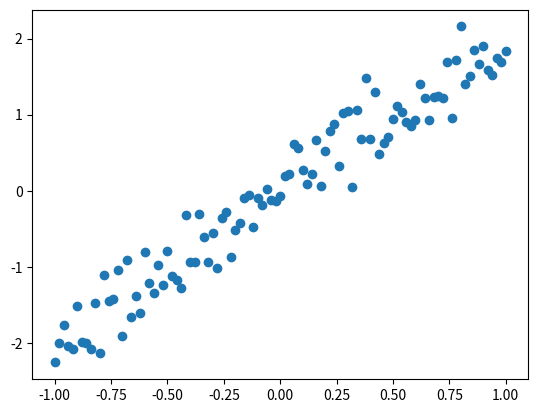

The script that saved this image:
import numpy as np
import matplotlib.pyplot as plt
learning_rate = 0.01
training_epochs = 100
x_train = np.linspace(-1, 1, 101)
y_train = 2 * x_train + np.random.randn(*x_train.shape) * 0.33
plt.scatter(x_train, y_train)
plt.show()
